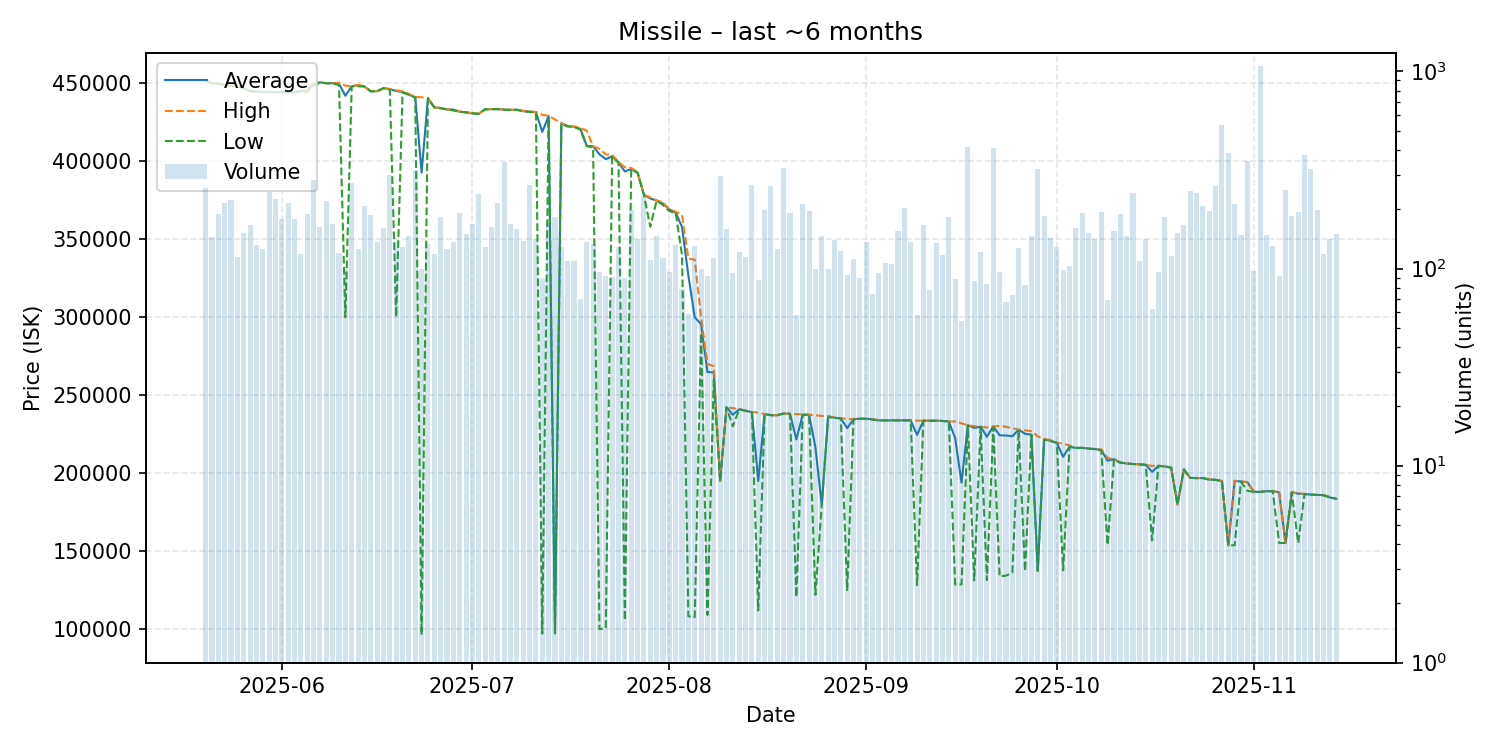

Data behind this chart, as committed beside it:
date, average, highest, lowest, order_count, volume
2025-05-20, 451600, 451600, 451600, 73, 257
2025-05-21, 449900, 450000, 449900, 72, 145
2025-05-22, 449800, 449800, 449700, 57, 189
2025-05-23, 448800, 449200, 448600, 65, 214
2025-05-24, 448600, 448700, 448500, 63, 222
2025-05-25, 448100, 448300, 447900, 58, 114
2025-05-26, 446750, 446800, 446650, 68, 152
2025-05-27, 444900, 444900, 444900, 50, 166
2025-05-28, 444700, 444700, 444600, 57, 132
2025-05-29, 444400, 444500, 444300, 45, 125
2025-05-30, 444300, 444400, 444300, 69, 245
2025-05-31, 444300, 444300, 444300, 78, 226
2025-06-01, 444200, 444200, 444200, 76, 179
2025-06-02, 444200, 444200, 444200, 56, 216
2025-06-03, 444200, 444200, 444200, 57, 178
2025-06-04, 445000, 445000, 445000, 46, 118
2025-06-05, 444800, 444900, 444800, 80, 189
2025-06-06, 450000, 450000, 448400, 84, 281
2025-06-07, 450500, 450600, 450300, 75, 163
2025-06-08, 450000, 450000, 450000, 82, 220
2025-06-09, 450000, 450000, 450000, 58, 169
2025-06-10, 449600, 450300, 448800, 48, 120
2025-06-11, 441959, 448400, 300000, 46, 99
2025-06-12, 448000, 448000, 448000, 53, 271
2025-06-13, 448800, 448900, 448000, 57, 125
2025-06-14, 447900, 447900, 447900, 77, 207
2025-06-15, 444800, 444800, 444800, 51, 187
2025-06-16, 444900, 444900, 444900, 51, 136
2025-06-17, 446800, 446800, 446800, 38, 160
2025-06-18, 446200, 446300, 445900, 56, 299
2025-06-19, 445000, 445500, 300200, 41, 136
2025-06-20, 444400, 444800, 444000, 64, 129
2025-06-21, 442600, 443100, 442600, 60, 146
2025-06-22, 441000, 441200, 440900, 54, 316
2025-06-23, 392720, 441000, 96400, 46, 100
2025-06-24, 440400, 440600, 440300, 59, 133
2025-06-25, 434500, 434500, 434500, 38, 119
2025-06-26, 434000, 434200, 433900, 52, 183
2025-06-27, 433200, 433200, 433200, 56, 126
2025-06-28, 433100, 433100, 432500, 48, 136
2025-06-29, 431700, 431800, 431700, 54, 192
2025-06-30, 431300, 431300, 431300, 48, 150
2025-07-01, 430700, 430800, 430700, 59, 168
2025-07-02, 430400, 430500, 430300, 65, 239
2025-07-03, 433300, 433400, 433300, 51, 128
2025-07-04, 433400, 433400, 433300, 48, 163
2025-07-05, 433400, 433400, 433400, 59, 215
2025-07-06, 433100, 433100, 433000, 70, 347
2025-07-07, 432900, 432900, 432900, 54, 169
2025-07-08, 433000, 433000, 433000, 40, 159
2025-07-09, 432100, 432200, 432000, 42, 138
2025-07-10, 431800, 431900, 431600, 44, 266
2025-07-11, 431450, 431600, 431000, 42, 142
2025-07-12, 418802, 429800, 97200, 49, 90
2025-07-13, 428900, 429150, 427900, 55, 171
2025-07-14, 97425, 426700, 97330, 38, 182
2025-07-15, 424400, 424500, 423900, 50, 128
2025-07-16, 422400, 422600, 422300, 44, 109
2025-07-17, 422100, 422200, 422000, 38, 109
2025-07-18, 420741, 421200, 420300, 32, 70
... 119 more rows
